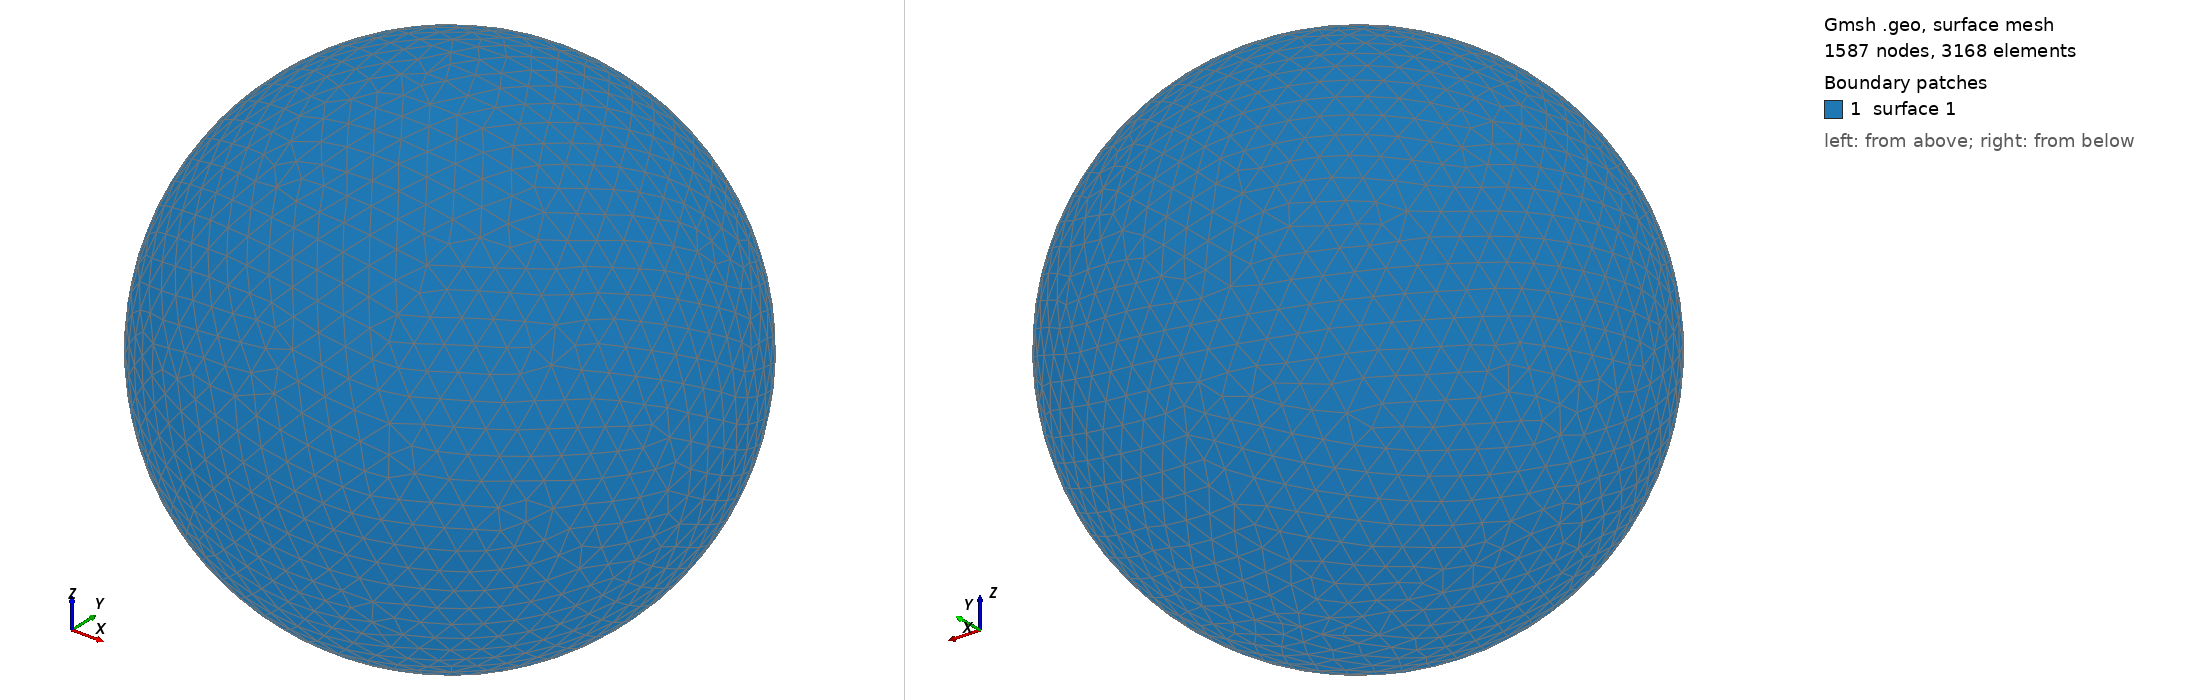

Gmsh geometry script, surface-meshed: 1587 nodes, 3168 surface elements. Boundary patches (legend numbers): 1 surface 1. Left view from above one corner, right view from below the opposite corner. The script declares no physical surfaces, so the legend lists its geometric surfaces. The drawing asked Gmsh for element sizes between 1% and 20% of the model's largest extent; the script's own settings can give other sizes.

=== shot0605.geo (drawn) ===
SetFactory("OpenCASCADE");
Point(1) = {0,0,0,0};
Sphere(1) = {0,0,0,0.00643600};
MeshSize{ PointsOf{ Surface{:}; } } = 0.000643600;
Mesh.ElementOrder=1;
Mesh.Format=39;
